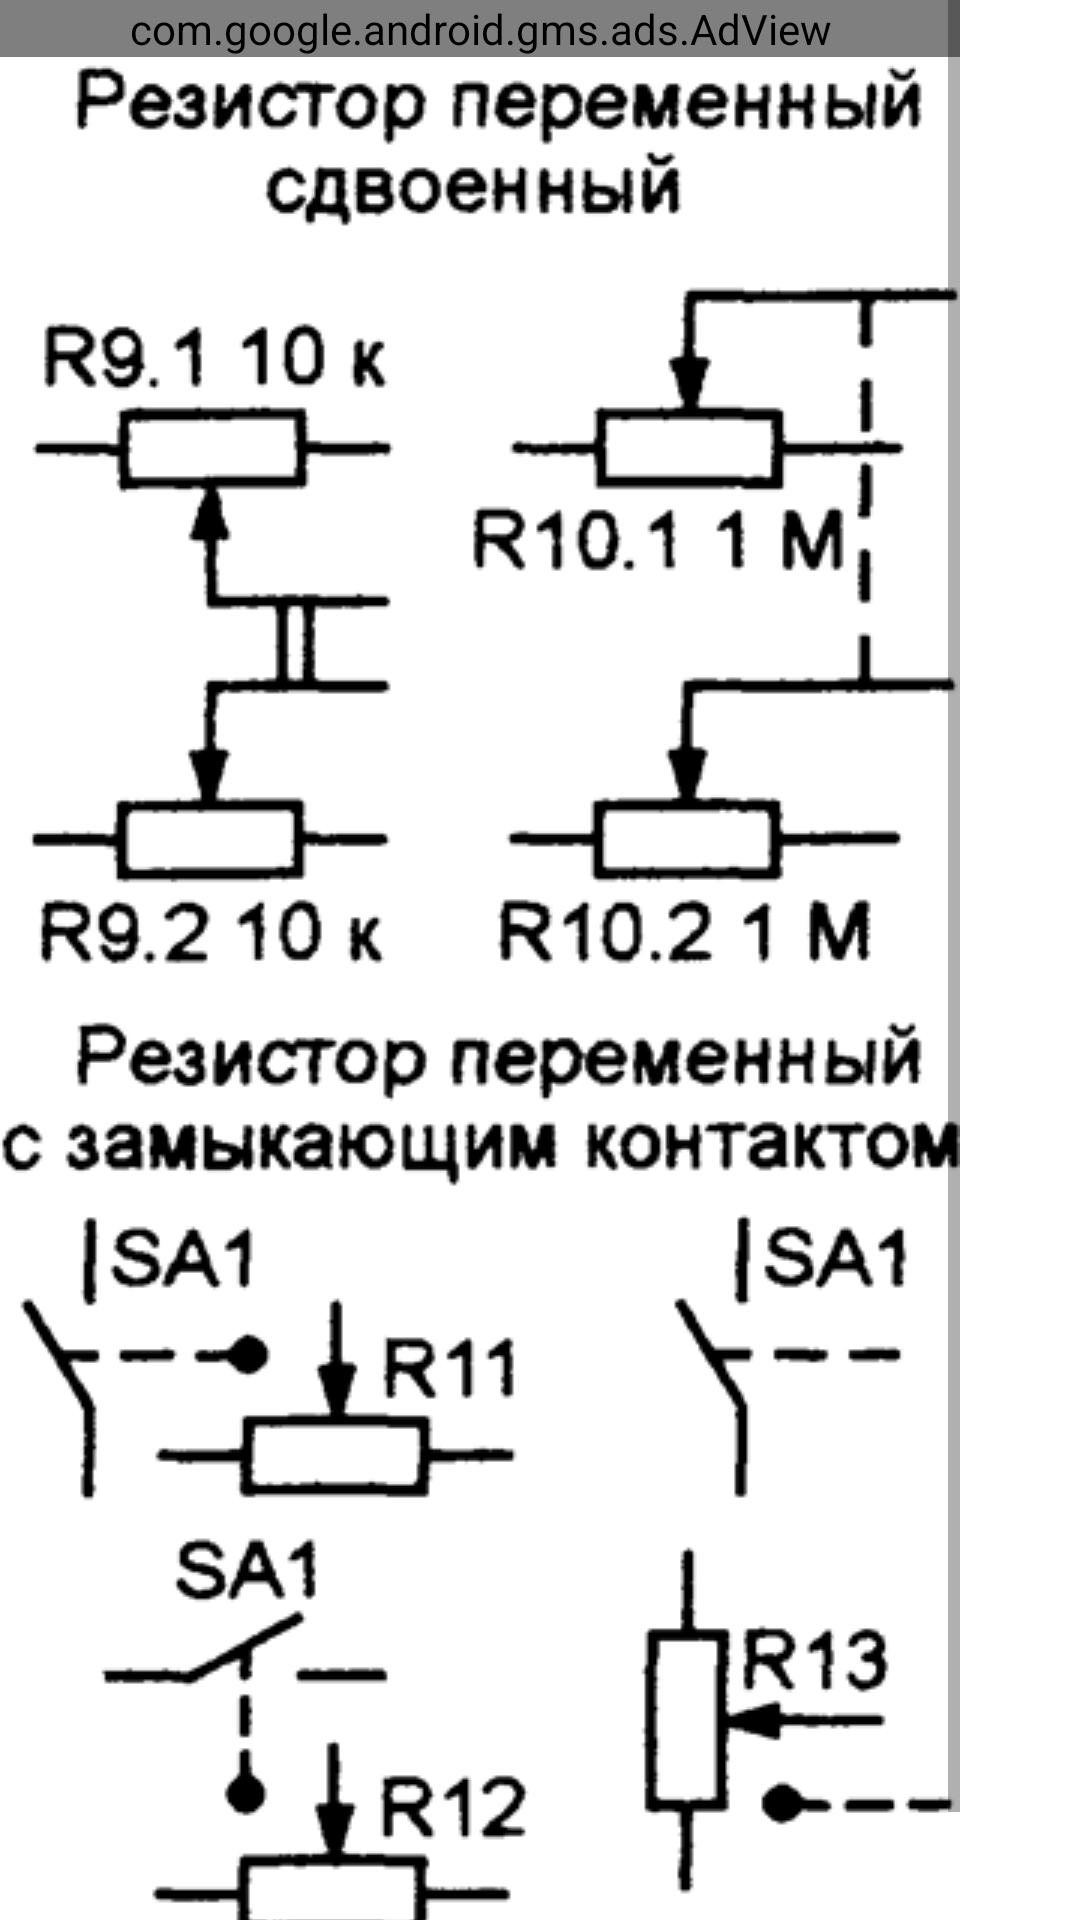

Reconstruct the res/layout file that produces this screen, plus the resources it refers to.
<!-- AndroidManifest.xml: application theme AppTheme -->
<!-- res/layout/resper.xml -->
<?xml version="1.0" encoding="utf-8"?>
<GridLayout xmlns:android="http://schemas.android.com/apk/res/android"
    xmlns:ads="http://schemas.android.com/apk/res-auto"
    android:layout_width="match_parent"
    android:layout_height="match_parent"
    android:columnCount="1" >

    <ScrollView
        android:id="@+id/scrollView1"
        android:layout_column="0"
        android:layout_gravity="left|top"
        android:layout_row="0" >

        <LinearLayout
            android:layout_width="match_parent"
            android:layout_height="match_parent"
            android:orientation="vertical" >
                 <com.google.android.gms.ads.AdView android:id="@+id/adView"
                         android:layout_width="match_parent"
                         android:layout_height="wrap_content"
                         ads:adSize="BANNER"
                         ads:adUnitId="ca-app-pub-5003430254904692/4426276367"/>

            <ImageView
                android:id="@+id/imageView1"
                android:layout_width="wrap_content"
                android:layout_height="wrap_content"
                android:src="@drawable/resper" />

            <ImageView
                android:id="@+id/imageView2"
                android:layout_width="wrap_content"
                android:layout_height="wrap_content"
                android:src="@drawable/resper_1" />

            <ImageView
                android:id="@+id/imageView3"
                android:layout_width="wrap_content"
                android:layout_height="wrap_content"
                android:src="@drawable/resper_2" />
                 <com.google.android.gms.ads.AdView android:id="@+id/dView1"
                         android:layout_width="match_parent"
                         android:layout_height="wrap_content"
                         ads:adSize="BANNER"
                         ads:adUnitId="ca-app-pub-5003430254904692/4426276367"/>

        </LinearLayout>
    </ScrollView>

</GridLayout>
<!-- resources referenced by this layout -->
<resources>
  <!-- drawable resper_1: png bitmap (drawable, 27537 bytes) -->
  <!-- drawable resper_2: png bitmap (drawable, 28839 bytes) -->
</resources>
